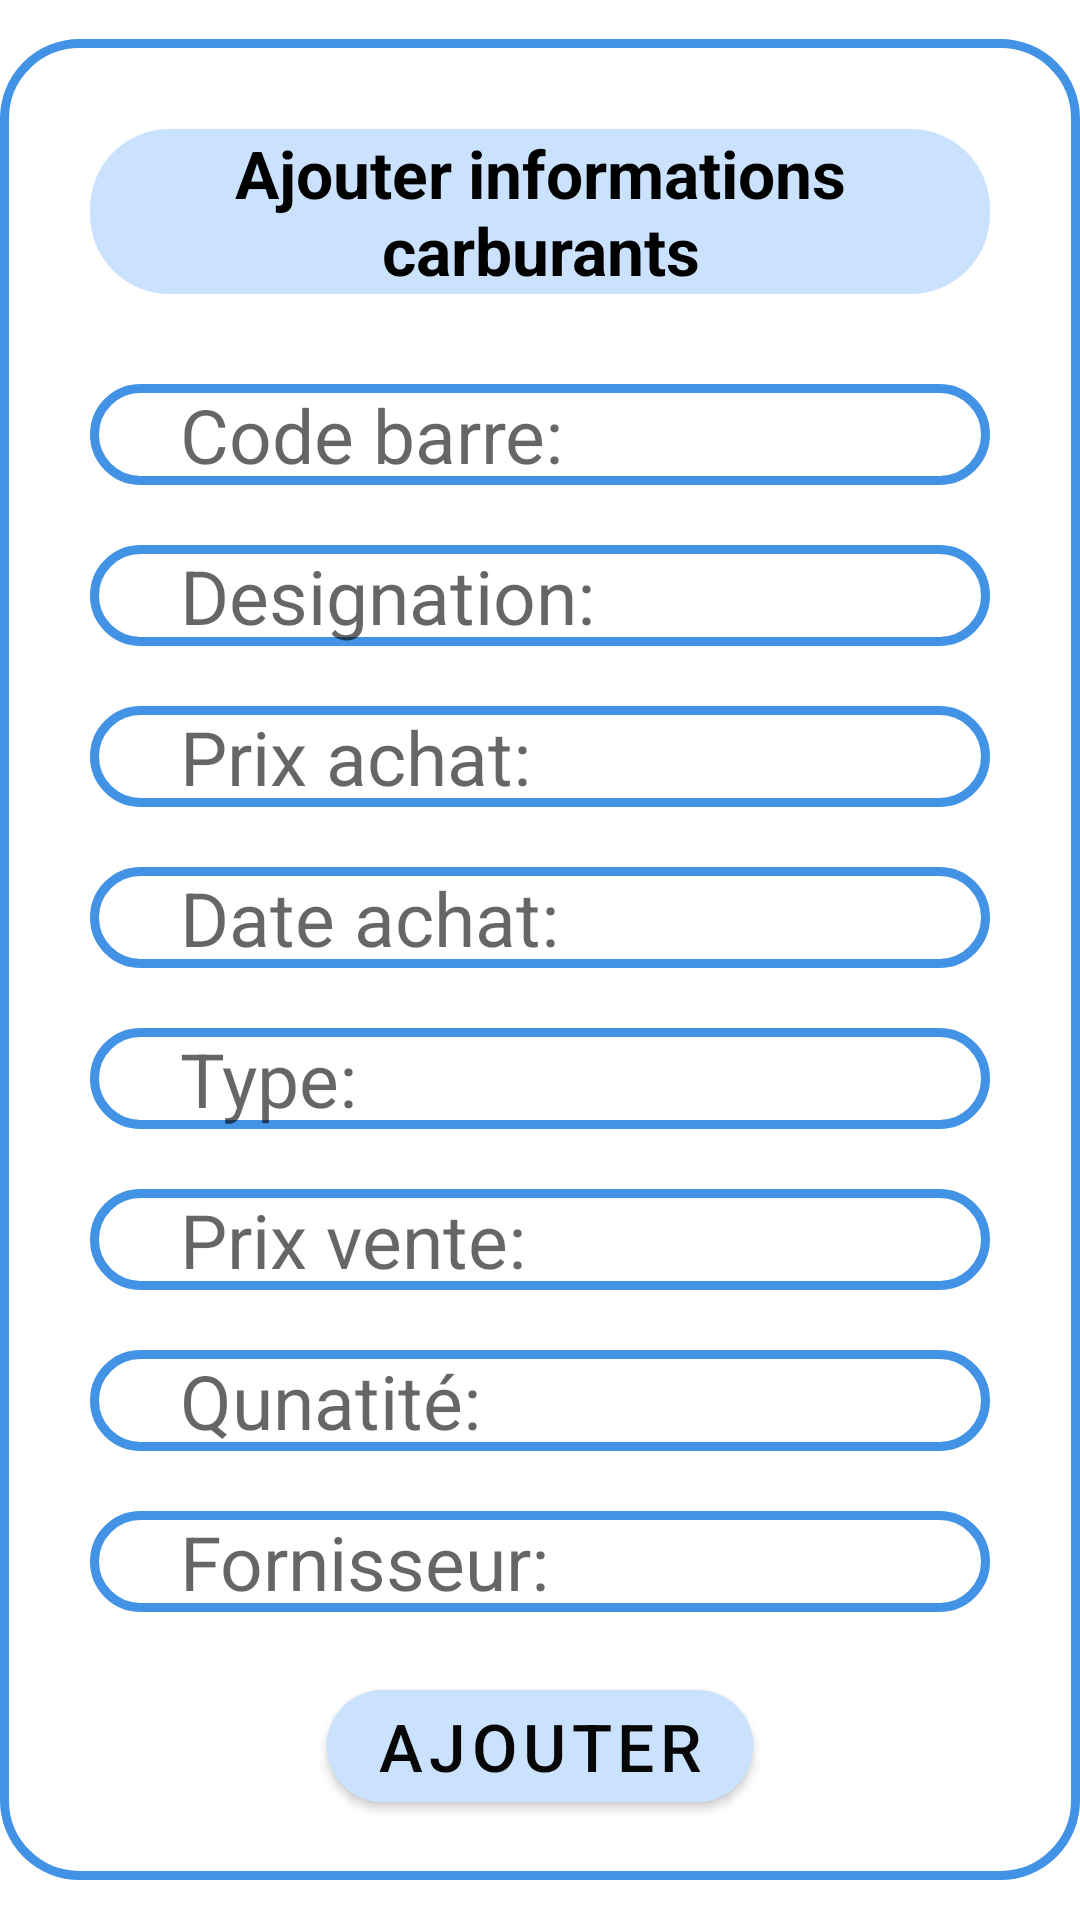

Android layout source for this screen:
<!-- AndroidManifest.xml: application theme Theme.GestionPieceAuto -->
<!-- res/layout/ajouter_carburant.xml -->
<?xml version="1.0" encoding="utf-8"?>
<LinearLayout
    xmlns:android="http://schemas.android.com/apk/res/android"
    android:layout_width="match_parent"
    android:layout_height="wrap_content"
    xmlns:app="http://schemas.android.com/apk/res-auto"
    android:orientation="vertical"
    app:cardCornerRadius="25dp"
    android:gravity="center"
    android:layout_margin="15dp"
    >

    <LinearLayout
        android:layout_width="match_parent"
        android:layout_height="wrap_content"
        android:orientation="vertical"
        android:padding="15dp"
        android:background="@drawable/shape_background"
        android:paddingBottom="15dp"
        android:paddingLeft="8dp"
        android:paddingRight="8dp"

        >
        <TextView
            android:layout_width="match_parent"
            android:layout_height="wrap_content"
            android:text="Ajouter informations carburants"
            android:textSize="22sp"
            android:textColor="@color/black"
            android:background="@drawable/shape_background"
            android:backgroundTint="#cbe2fe"
            android:layout_margin="15dp"
            android:layout_gravity="center"
            android:autoSizeMaxTextSize="18sp"
            android:textStyle="bold"
            android:paddingLeft="15dp"
            android:paddingRight="15dp"
            android:gravity="center"

            />
        <EditText
            android:id="@+id/code_barre_carburant"
            android:layout_width="match_parent"
            android:layout_height="wrap_content"
            android:hint="Code barre:"
            android:background="@drawable/shape_background"
            android:layout_marginLeft="15dp"
            android:layout_marginRight="15dp"
            android:layout_marginTop="15dp"
            android:layout_marginBottom="5dp"
            android:textSize="25sp"
            android:paddingStart="30dp"
            android:inputType="number"
            />
        <EditText
            android:id="@+id/designation_carburant"
            android:layout_width="match_parent"
            android:layout_height="wrap_content"
            android:textColor="@color/black"
            android:textSize="25sp"
            android:hint="Designation:"
            android:layout_marginLeft="15dp"
            android:layout_marginRight="15dp"
            android:layout_marginTop="15dp"
            android:layout_marginBottom="5dp"
            android:background="@drawable/shape_background"
            android:paddingStart="30dp"
            android:inputType="text"

            />
        <EditText
            android:id="@+id/prix_achat_carburant"
            android:layout_width="match_parent"
            android:layout_height="wrap_content"
            android:textColor="@color/black"
            android:hint="Prix achat:"
            android:layout_marginLeft="15dp"
            android:layout_marginRight="15dp"
            android:layout_marginTop="15dp"
            android:layout_marginBottom="5dp"
            android:textSize="25sp"
            android:background="@drawable/shape_background"
            android:paddingStart="30dp"
            android:inputType="numberDecimal"

            />
        <EditText
            android:id="@+id/date_achat_carburant"
            android:layout_width="match_parent"
            android:layout_height="wrap_content"
            android:textColor="@color/black"
            android:textSize="25sp"
            android:hint="Date achat:"
            android:layout_marginLeft="15dp"
            android:layout_marginRight="15dp"
            android:layout_marginTop="15dp"
            android:layout_marginBottom="5dp"
            android:background="@drawable/shape_background"
            android:paddingStart="30dp"
            android:inputType="datetime"


            />
        <EditText
            android:id="@+id/type_carburant"
            android:layout_width="match_parent"
            android:layout_height="wrap_content"
            android:textColor="@color/black"
            android:textSize="25sp"
            android:hint="Type:"
            android:layout_marginLeft="15dp"
            android:layout_marginRight="15dp"
            android:layout_marginTop="15dp"
            android:layout_marginBottom="5dp"
            android:background="@drawable/shape_background"
            android:paddingStart="30dp"
            android:inputType="text"

            />
        <EditText
            android:id="@+id/prix_vente_carburant"
            android:layout_width="match_parent"
            android:layout_height="wrap_content"
            android:textColor="@color/black"
            android:textSize="25sp"
            android:hint="Prix vente:"
            android:inputType="numberDecimal"
            android:layout_marginLeft="15dp"
            android:layout_marginRight="15dp"
            android:layout_marginTop="15dp"
            android:layout_marginBottom="5dp"
            android:background="@drawable/shape_background"
            android:paddingStart="30dp"

            />
        <EditText
            android:id="@+id/quantite_carburant"
            android:layout_width="match_parent"
            android:layout_height="wrap_content"
            android:textColor="@color/black"
            android:textSize="25sp"
            android:hint="Qunatité:"
            android:layout_marginLeft="15dp"
            android:layout_marginRight="15dp"
            android:layout_marginTop="15dp"
            android:layout_marginBottom="5dp"
            android:background="@drawable/shape_background"
            android:paddingStart="30dp"
            android:inputType="number"

            />
        <EditText
            android:id="@+id/fornisseur_carburant"
            android:layout_width="match_parent"
            android:layout_height="wrap_content"
            android:textColor="@color/black"
            android:textSize="25sp"
            android:hint="Fornisseur:"
            android:layout_marginLeft="15dp"
            android:layout_marginRight="15dp"
            android:layout_marginTop="15dp"
            android:layout_marginBottom="5dp"
            android:background="@drawable/shape_background"
            android:paddingStart="30dp"
            android:inputType="text"

            />
        <com.google.android.material.button.MaterialButton
            android:id="@+id/button_ajouter_carburant"
            android:layout_width="wrap_content"
            android:layout_height="wrap_content"
            android:text="Ajouter"
            android:textSize="22sp"
            android:layout_marginLeft="15dp"
            android:layout_marginRight="15dp"
            android:layout_marginTop="15dp"
            android:layout_marginBottom="5dp"
            android:backgroundTint="#cbe2fe"
            android:layout_gravity="center"
            app:cornerRadius="50dp"
            />
    </LinearLayout>


</LinearLayout>
<!-- resources referenced by this layout -->
<resources>
  <color name="black">#FF000000</color>
  <!-- drawable shape_background (drawable) -->
  <?xml version="1.0" encoding="utf-8"?>
  <shape xmlns:android="http://schemas.android.com/apk/res/android"
       android:shape="rectangle"
      >
      
      <stroke android:color="#4293e5" android:width="3dp"/>
     <corners android:radius="25dp"/>
  
  </shape>
  <style name="Theme.GestionPieceAuto" parent="Theme.MaterialComponents.DayNight.NoActionBar">
          
          <item name="colorPrimary"> #72471A</item>
          <item name="colorPrimaryVariant"> @color/black</item>
          <item name="colorOnPrimary">#070707</item>
          
          <item name="colorSecondary">@color/teal_200</item>
          <item name="colorSecondaryVariant">@color/teal_700</item>
          <item name="colorOnSecondary">@color/black</item>
          
          
          <item name="android:statusBarColor">?attr/colorPrimaryVariant</item>
          
      </style>
  <color name="teal_200">#FF03DAC5</color>
  <color name="teal_700">#FF018786</color>
</resources>
